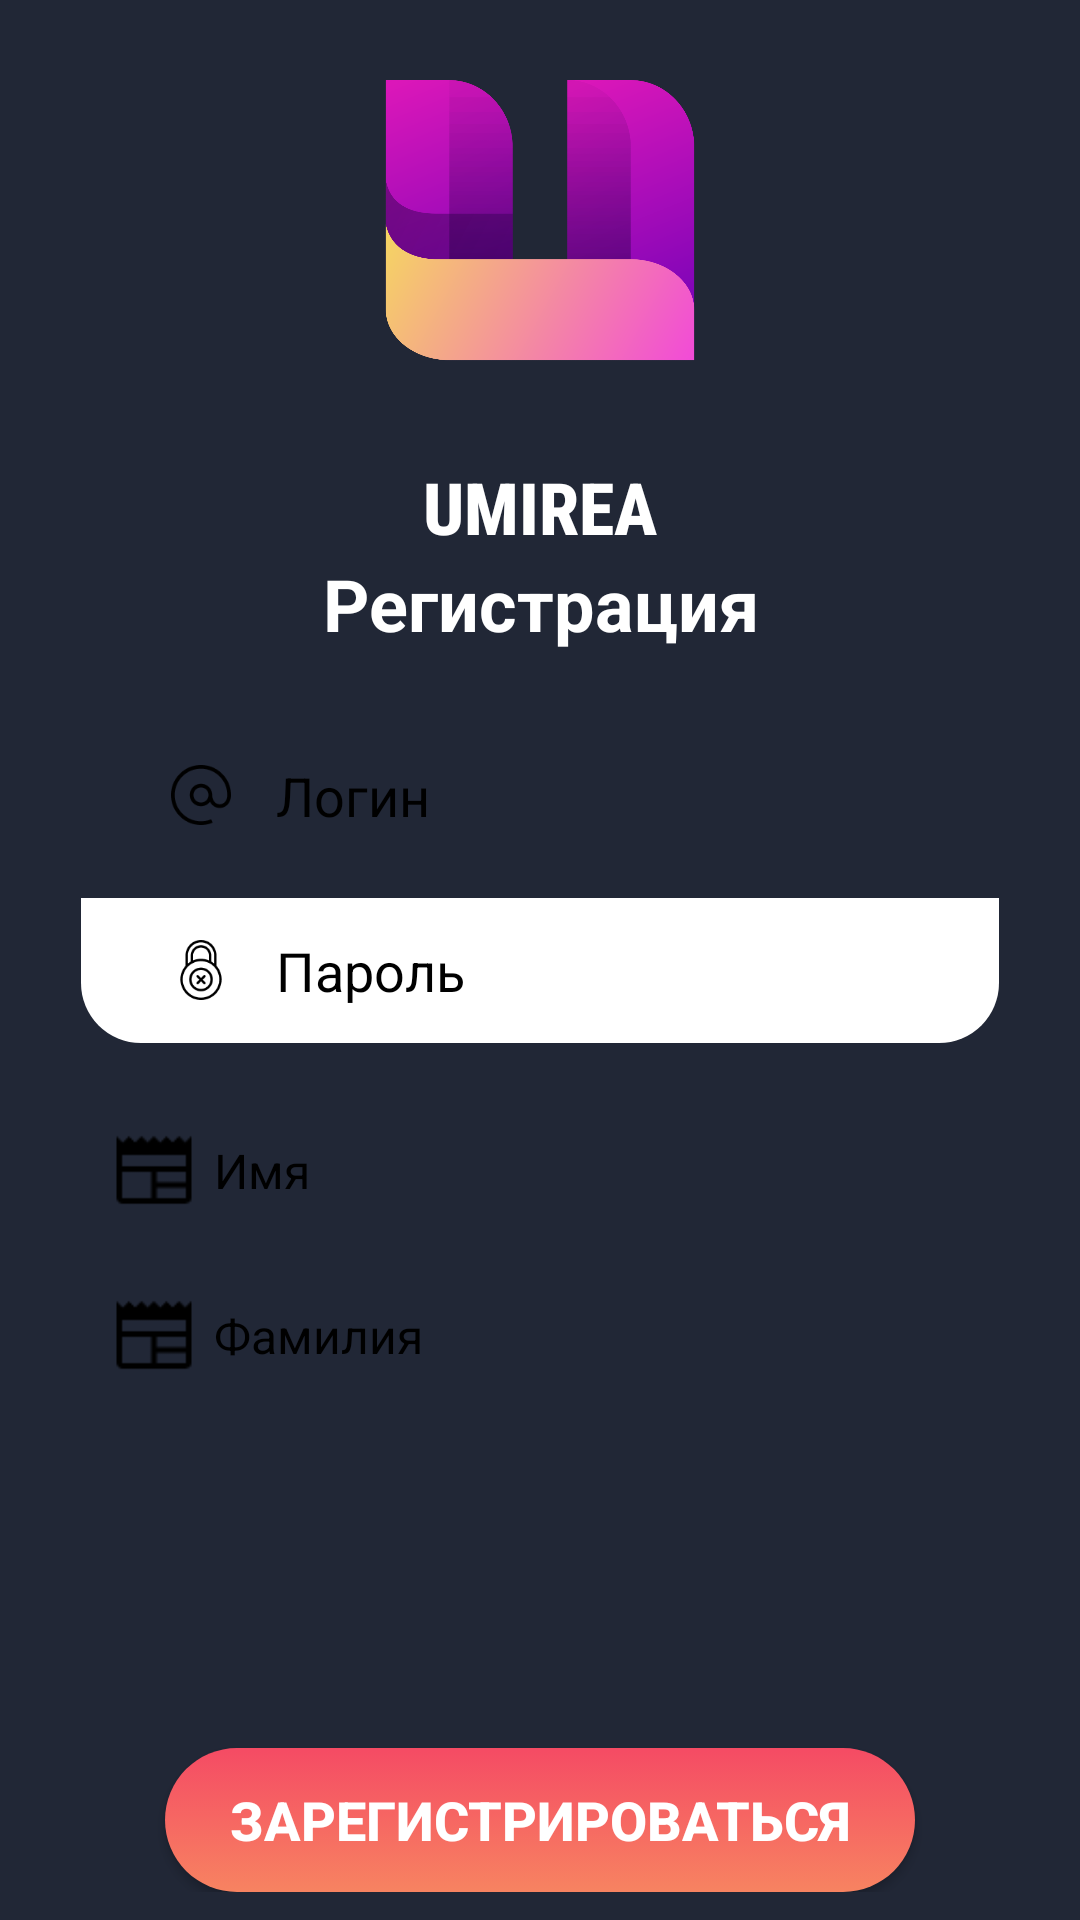

Layout XML and referenced resources for this Android screen:
<!-- AndroidManifest.xml: application theme Theme.Umirea -->
<!-- res/layout/fragment_registration.xml -->
<?xml version="1.0" encoding="utf-8"?>
<LinearLayout xmlns:android="http://schemas.android.com/apk/res/android"
    xmlns:app="http://schemas.android.com/apk/res-auto"
    android:layout_width="match_parent"
    android:layout_height="match_parent"
    android:background="@color/midnight_express"
    android:orientation="vertical">

    <LinearLayout
        android:layout_width="match_parent"
        android:layout_height="match_parent"
        android:layout_weight="95"
        android:gravity="center"
        android:orientation="vertical">

        <ImageView
            android:id="@+id/imageView"
            android:layout_width="172dp"
            android:layout_height="139dp"
            android:layout_marginBottom="10dp"
            app:srcCompat="@drawable/logo" />

        <LinearLayout
            android:id="@+id/text_layout"
            android:layout_width="match_parent"
            android:layout_height="wrap_content"
            android:alpha="1"
            android:orientation="vertical">

            <TextView
                android:layout_width="match_parent"
                android:layout_height="wrap_content"
                android:fontFamily="sans-serif-condensed-medium"
                android:gravity="center"
                android:text="@string/app_name_upper"
                android:textColor="@color/white"
                android:textSize="24sp"
                android:textStyle="bold" />

            <TextView
                android:layout_width="match_parent"
                android:layout_height="wrap_content"
                android:gravity="center"
                android:text="@string/registration"
                android:textAlignment="center"
                android:textColor="@color/white"
                android:textSize="24sp"
                android:textStyle="bold" />

        </LinearLayout>
    </LinearLayout>

    <LinearLayout
        android:id="@+id/input_layout"
        android:layout_width="match_parent"
        android:layout_height="match_parent"
        android:layout_weight="50"
        android:alpha="1"
        android:gravity="center_horizontal"
        android:orientation="vertical"
        android:paddingTop="20dp">

        <LinearLayout
            android:layout_width="wrap_content"
            android:layout_height="wrap_content"
            android:background="@drawable/upper_corners"
            android:gravity="center"
            android:orientation="horizontal"
            android:paddingStart="30dp"
            android:paddingEnd="10dp">

            <ImageView
                android:layout_width="20dp"
                android:layout_height="20dp"
                android:layout_marginEnd="15dp"
                android:layout_weight="1"
                app:srcCompat="@drawable/email_icon" />

            <EditText
                android:id="@+id/loginText"
                android:layout_width="wrap_content"
                android:layout_height="wrap_content"
                android:layout_weight="2"
                android:background="@null"
                android:ems="11"
                android:hint="@string/mail"
                android:inputType="none|text"
                android:maxLength="20"
                android:paddingTop="12dp"
                android:paddingBottom="12dp"
                android:textColor="@color/black"
                android:textColorHint="@color/black" />
        </LinearLayout>

        <Space
            android:layout_width="match_parent"
            android:layout_height="10dp" />

        <LinearLayout
            android:layout_width="wrap_content"
            android:layout_height="wrap_content"
            android:background="@drawable/lower_corners"
            android:gravity="center"
            android:orientation="horizontal"
            android:paddingStart="30dp"
            android:paddingEnd="10dp">

            <ImageView
                android:layout_width="20dp"
                android:layout_height="20dp"
                android:layout_marginEnd="15dp"
                android:layout_weight="1"
                app:srcCompat="@drawable/password_icon" />

            <EditText
                android:id="@+id/password_text"
                android:layout_width="wrap_content"
                android:layout_height="wrap_content"
                android:layout_weight="2"
                android:background="@null"
                android:ems="11"
                android:hint="@string/password"
                android:inputType="none|textPassword"
                android:maxLength="20"
                android:paddingTop="12dp"
                android:paddingBottom="12dp"
                android:textColor="@color/black"
                android:textColorHint="@color/black" />
        </LinearLayout>

        <Space
            android:layout_width="match_parent"
            android:layout_height="20dp" />

        <LinearLayout
            android:layout_width="wrap_content"
            android:layout_height="wrap_content"
            android:background="@drawable/rounded_white"
            android:gravity="center"
            android:orientation="horizontal"
            android:paddingStart="5dp"
            android:paddingEnd="10dp">

            <ImageView
                android:layout_width="30dp"
                android:layout_height="30dp"
                android:layout_marginEnd="5dp"
                android:layout_weight="1"
                app:srcCompat="@drawable/news" />

            <EditText
                android:id="@+id/firstName"
                android:layout_width="wrap_content"
                android:layout_height="45dp"
                android:layout_weight="2"
                android:background="@null"
                android:ems="13"
                android:hint="@string/firstName"
                android:inputType="none|text"
                android:maxLength="30"
                android:paddingTop="8dp"
                android:paddingBottom="8dp"
                android:textColor="@color/black"
                android:textColorHint="@color/black"
                android:textSize="16sp" />
        </LinearLayout>

        <Space
            android:layout_width="match_parent"
            android:layout_height="10dp" />

        <LinearLayout
            android:layout_width="wrap_content"
            android:layout_height="wrap_content"
            android:background="@drawable/rounded_white"
            android:gravity="center"
            android:orientation="horizontal"
            android:paddingStart="5dp"
            android:paddingEnd="10dp">

            <ImageView
                android:layout_width="30dp"
                android:layout_height="30dp"
                android:layout_marginEnd="5dp"
                android:layout_weight="1"
                app:srcCompat="@drawable/news" />

            <EditText
                android:id="@+id/lastName"
                android:layout_width="wrap_content"
                android:layout_height="45dp"
                android:layout_weight="2"
                android:background="@null"
                android:ems="13"
                android:hint="@string/lastName"
                android:inputType="none|text"
                android:maxLength="30"
                android:paddingTop="8dp"
                android:paddingBottom="8dp"
                android:textColor="@color/black"
                android:textColorHint="@color/black"
                android:textSize="16sp" />
        </LinearLayout>

        <Space
            android:layout_width="match_parent"
            android:layout_height="50dp" />


        <LinearLayout
            android:layout_width="300dp"
            android:layout_height="wrap_content"
            android:gravity="center"
            android:orientation="vertical">

            <LinearLayout
                android:layout_width="match_parent"
                android:layout_height="50dp"
                android:orientation="horizontal">

                
                
                
                
                
                
                
                
                

                
                
                

                
                
                
                
                
                
                
                

                
                
                
                
                
                

                
                
                
                
                
                
                
                
                
                
                
                
                
                
                
            </LinearLayout>

            <Space
                android:layout_width="match_parent"
                android:layout_height="15dp" />

            <Button
                android:id="@+id/enter_button"
                android:layout_width="250dp"
                android:layout_height="wrap_content"
                android:background="@drawable/gradient_button"
                android:text="@string/sign_up"
                android:textColor="@color/white"
                android:textSize="18sp"
                android:textStyle="bold" />

        </LinearLayout>


    </LinearLayout>
</LinearLayout>
<!-- resources referenced by this layout -->
<resources>
  <color name="black">#FF000000</color>
  <color name="midnight_express">#212736</color>
  <color name="white">#FFFFFFFF</color>
  <!-- drawable email_icon: png bitmap (drawable, 1368 bytes) -->
  <!-- drawable gradient_button (drawable) -->
  <?xml version="1.0" encoding="utf-8"?>
  <selector xmlns:android="http://schemas.android.com/apk/res/android">
      <item android:state_pressed="true">
          <shape xmlns:android="http://schemas.android.com/apk/res/android">
              <corners android:topRightRadius="30dp" android:topLeftRadius="30dp" android:bottomRightRadius="30dp" android:bottomLeftRadius="30dp"/>
              <gradient android:startColor="@color/coral" android:endColor="@color/coral" android:angle="-45"/>
          </shape>
      </item>
      <item>
          <shape xmlns:android="http://schemas.android.com/apk/res/android">
              <corners android:topRightRadius="30dp" android:topLeftRadius="30dp" android:bottomRightRadius="30dp" android:bottomLeftRadius="30dp"/>
              <gradient android:startColor="#F54B64" android:endColor="#F78361" android:angle="-45"/>
          </shape>
      </item>
  </selector>
  <!-- drawable logo: png bitmap (drawable, 64366 bytes) -->
  <!-- drawable lower_corners (drawable) -->
  <?xml version="1.0" encoding="utf-8"?>
  <shape xmlns:android="http://schemas.android.com/apk/res/android">
      <corners android:bottomRightRadius="20dp" android:bottomLeftRadius="20dp"/>
      <solid android:color="@color/white"/>
  </shape>
  <!-- drawable news: png bitmap (drawable-v24, 424 bytes) -->
  <!-- drawable password_icon: png bitmap (drawable, 1942 bytes) -->
  <string name="app_name_upper">UMIREA</string>
  <string name="code">Код</string>
  <string name="firstName">Имя</string>
  <string name="lastName">Фамилия</string>
  <string name="mail">Логин</string>
  <string name="password">Пароль</string>
  <string name="registration">Регистрация</string>
  <string name="sign_up">Зарегистрироваться</string>
  <string name="verify">Получить код</string>
  <style name="Theme.Umirea" parent="Theme.AppCompat.DayNight.NoActionBar">
          
          <item name="colorPrimary">@color/coral</item>
          <item name="colorPrimaryVariant">@color/midnight_express</item>
          <item name="colorOnPrimary">@color/midnight_express</item>
          
          <item name="colorSecondary">@color/teal_200</item>
          <item name="colorSecondaryVariant">@color/teal_700</item>
          <item name="colorOnSecondary">@color/coral</item>
          
          <item name="android:statusBarColor">?attr/colorPrimaryVariant</item>
          
      </style>
  <color name="coral">#F78361</color>
  <color name="teal_200">#FF03DAC5</color>
  <color name="teal_700">#FF018786</color>
</resources>
